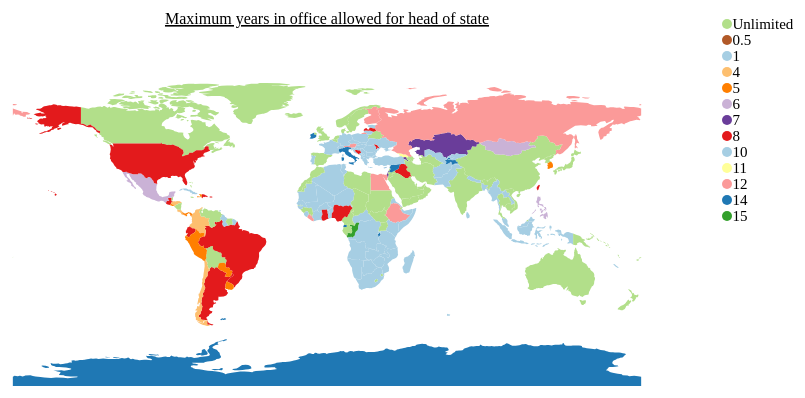
D3 v6 page, settled after 360 driven frames (6 s of simulated time); the page loaded 2 data file(s).


const margin = {top: 10, right: 30, bottom: 30, left:60},
        width = 800 - margin.left - margin.right, 
        height = 400 - margin.top - margin.bottom,
        radius = 5; 
const svg = d3.select("#map")
        .append("svg")
        .attr("width", width + margin.left + margin.right)
        .attr("height", height + margin.top + margin.bottom)
        .append("g")
        .attr("transform", `translate(${margin.left}, ${margin.top})`);

// Map and projection
const path = d3.geoPath();
const projection = d3.geoEquirectangular()
.scale(100)
.center([0,20])
.translate([width / 2, height / 2]);

// Data and color scale
let data = new Map()

// Load external data and boot
Promise.all([
d3.json("world.geojson"),
d3.csv("term_limits.csv", function(d){
    return {
        country: d['Country'],
        maxterm: +d['Maximum consecutive years in office']
    }
})
]).then(function(loadData){
    let topo = loadData[0]
    let d = loadData[1]

var unique_lims = [...new Set(d.map(x => x.maxterm))];
unique_lims.push(-1);
var sorted_lims = Array.from(unique_lims).sort((a,b) => a-b);
console.log(sorted_lims)
const t = d3.scaleOrdinal()
    .domain(unique_lims)
    .range(d3.schemePaired);

const legend_svg = d3.select("#legend")
                .append("svg")
                .attr("width", 100)
                .attr("height", (radius*3.6)*sorted_lims.length)
                .append("g")
                .attr("transform", `translate(${10}, ${margin.top})`);

var tooltip = d3.select("#map")
            .append("div")
            .style("position", "absolute")
            .style("visibility", "hidden")

function getTermLengthStr(f) {
    var selected = d.find(x => x.country==f.properties.name);
    if(selected==undefined){
        return undefined;
    }
    else if(selected.maxterm>0){
        return selected.maxterm+" years";
    } else {
        return "unlimited";
    }
}

function showTooltip(e, f) {
    var selected = getTermLengthStr(f);
    var ttStr;
    if(selected==undefined){
        ttStr = "";
    } else {
        ttStr = f.properties.name+": "+selected;
    }
    return tooltip.style("visibility", "visible")
                .html(ttStr)
}

    // Draw the map
svg.append("g")
    .selectAll("path")
    .data(topo.features)
    .enter()
    .append("path")
    // draw each country
    .attr("d", d3.geoPath()
        .projection(projection)
    )
    .attr("fill", function (f) {
        var country = d.find(x => x.country==f.properties.name)
        if(country==undefined){
            console.log(f.properties.name);
            return t(-1);
        } else {
            return t(country.maxterm);
        }
    })
    .on('mouseover', showTooltip)
    // .on("mousemove", function() {
    //     return tooltip.style("top", 
    //         d3.select(this).attr("cy")+"px")
    //             .style("left", d3.select(this).attr("cx")+"px")
    //     })
    .on("mouseout", function() {
        return tooltip.style("visibility", "hidden")
    });

svg.append("text")
    .attr("x", (width / 2))
    .attr("y", margin.top)
    .attr("text-anchor", "middle")
    .style("font-size", "16px")
    .style("text-decoration", "underline")  
    .text("Maximum years in office allowed for head of state");

lims = sorted_lims.slice(1);
legend_svg.selectAll("circle")
    .data(lims)
    .enter()
    .append("circle")
    .attr("cx", function(d,i){return radius})
    .attr("cy", function(d,i){return (3.2*i+2)*radius})
    .attr("r", radius)
    .attr("fill", function(d){return t(d) });

legend_svg.selectAll("text")
    .data(lims)
    .enter()
    .append("text")
    .attr("x", function(d,i){return radius*2.1})
    .attr("y", function(d,i){return (3.2*i+3)*radius})
    .text(function(d,i){
        if(d==0){return "Unlimited"}
        else {return lims[i].toString()}
    })
    .style("font-size", `${radius*3}px`)

});




### data: term_limits.csv
?Country, Head of state, Maximum consecutive years in office, 
Algeria, President, 10, Two 5-year terms, as per the 2020 consti…
Angola, President, 10, Two 5-year terms, as per the 2021 consti…
Benin, President, 10, Two 5-year terms, as per the 1956 consti…
Botswana, President, 10, Two 5-year terms, as per the 1996 consti…
Burkina Faso, President, 10, Two 5-year terms, as per the 2002 consti…
Burundi, President, 14, Two 7-year terms, since 2018 constitutio…
Chad, President, , No set terms (Transitional)
Cameroon, President, , Unlimited 7-year terms, since 2008 const…
Cape Verde, President, 10, Two 5-year terms, third term only after …
Central African Republic, President, 10, Two 5-year terms, since 2015 constitutio…
Comoros, President, 10, Two 5-year terms, since 2019 constitutio…
Côte d’Ivoire, President, 10, Two 5-year terms, since 2000 constitutio…
Democratic Republic of the Congo, President, 10, Two 5-year terms, since 2005 constitutio…
Republic of the Congo, President, 15, Three 5-year terms, since 2015 constitut…
Djibouti, President, , Unlimited 5-year terms, since 2010 const…
Egypt, President, 12, Two 6-year terms, since 2019 constitutio…
Equatorial Guinea, President, 14, Two 7-year terms, since 2011 constitutio…
Ethiopia, President, 12, Two 6-year terms, since 1987 constitutio…
Eritrea, President, 10, Two 5-Year terms, since 1993 constitutio…
Gabon, President, , Unlimited 7-year terms, since 1991 const…
Ghana, President, 8, Two 4-year terms, since 1992 constitutio…
Gambia, President, , Unlimited 5-year terms, since 1996 const…
Guinea, President, , No set terms (Transitional)
Guinea-Bissau, President, 10, Two 5-year terms, as per the 1996 consti…
Kenya, President, 10, Two 5-year terms, since 2010 Constitutio…
Lesotho, King, , No set terms (hereditary succession)
Liberia, President, 12, Two 6-year terms, since 1986 constitutio…
Libya, Presidential Council, , No set terms (Transitional)
Madagascar, President, 10, Two 5-year terms, since 1992 constitutio…
Malawi, President, 10, Two 5-year terms, since 1995 constitutio…
Mali, President, 10, Two 5-year terms, since 1992 constitutio…
Mauritania, President, 10, Two 5-year terms, since 1991 constitutio…
Mauritius, President, , Unlimited 5-year terms, since 1991 const…
Morocco, King, , No set terms (hereditary succession)
Mozambique, President, 10, Two 5-year terms, since 2004 constitutio…
Namibia, President, 10, Two 5-year terms, since 1999 constitutio…
Niger, President, 10, Two 5-year terms, since 2010 constitutio…
Nigeria, President, 8, Two 4-year terms, since 1999 constitutio…
Rwanda, President, 10, Two 5-year terms, since 2015 constitutio…
São Tomé and Príncipe, President, 10, Two 5-year terms, since 2003 constitutio…
Senegal, President, 10, Two 5-year terms, since 2016 constitutio…
Seychelles, President, 10, Two 5-year terms, since 2016 constitutio…
Sierra Leone, President, 10, Two 5-year terms, since 1991 constitutio…
Somalia, President, 10, Two 5-year terms, since 1991 constitutio…
South Africa, President, 10, Two 5-year terms, since 1996 constitutio…
South Sudan, President, , No set terms (Transitional)
Sudan, President, , No set terms (Transitional)
Swaziland, King, , No set terms (hereditary succession)
Tanzania, President, 10, Two 5-year terms, since 1977 constitutio…
Togo, President, 10, Two 5-year terms, since 2019 constitutio…
Tunisia, President, 10, Two 5-year terms, since 2014 constitutio…
Uganda, President, , Unlimited 5-year terms, since 2005 const…
Western Sahara, President, , No set terms (in exile)
Zambia, President, 10, Two 5-year terms, since 2006 constitutio…
Zimbabwe, President, 10, Two 5-year terms, since 2013 constitutio…
Argentina, President, 8, Two consecutive 4-year terms. Every form…
Barbados, President, 8, Two 4-year terms
Bolivia, President, , Unlimited 5-year terms, since 2017[1][2]
Belize, Monarch, , No set terms (hereditary succession)
Brazil, President, 8, Two consecutive 4-year terms. Every form…
... 133 more rows

### data: world.geojson
{
 "type": "FeatureCollection",
 "features": [
  {
   "type": "Feature",
   "properties": {
    "name": "Afghanistan"
   },
   "geometry": {
    "type": "Polygon",
    "coordinates": "[... 1 items]"
   },
   "id": "AFG"
  },
  {
   "type": "Feature",
   "properties": {
    "name": "Angola"
   },
   "geometry": {
    "type": "MultiPolygon",
    "coordinates": "[... 2 items]"
   },
   "id": "AGO"
  },
  {
   "type": "Feature",
   "properties": {
    "name": "Albania"
   },
   "geometry": {
    "type": "Polygon",
    "coordinates": "[... 1 items]"
   },
   "id": "ALB"
  },
  {
   "type": "Feature",
   "properties": {
    "name": "United Arab Emirates"
   },
   "geometry": {
    "type": "Polygon",
    "coordinates": "[... 1 items]"
   },
   "id": "ARE"
  },
  {
   "type": "Feature",
   "properties": {
    "name": "Argentina"
   },
   "geometry": {
    "type": "MultiPolygon",
    "coordinates": "[... 2 items]"
   },
   "id": "ARG"
  },
  {
   "type": "Feature",
   "properties": {
    "name": "Armenia"
   },
   "geometry": {
    "type": "Polygon",
    "coordinates": "[... 1 items]"
   },
   "id": "ARM"
  },
  {
   "type": "Feature",
   "properties": {
    "name": "Antarctica"
   },
   "geometry": {
    "type": "MultiPolygon",
    "coordinates": "[... 8 items]"
   },
   "id": "ATA"
  },
  {
   "type": "Feature",
   "properties": {
    "name": "Australia"
   },
   "geometry": {
    "type": "MultiPolygon",
    "coordinates": "[... 2 items]"
   },
   "id": "AUS"
  },
  "... 165 more items"
 ]
}